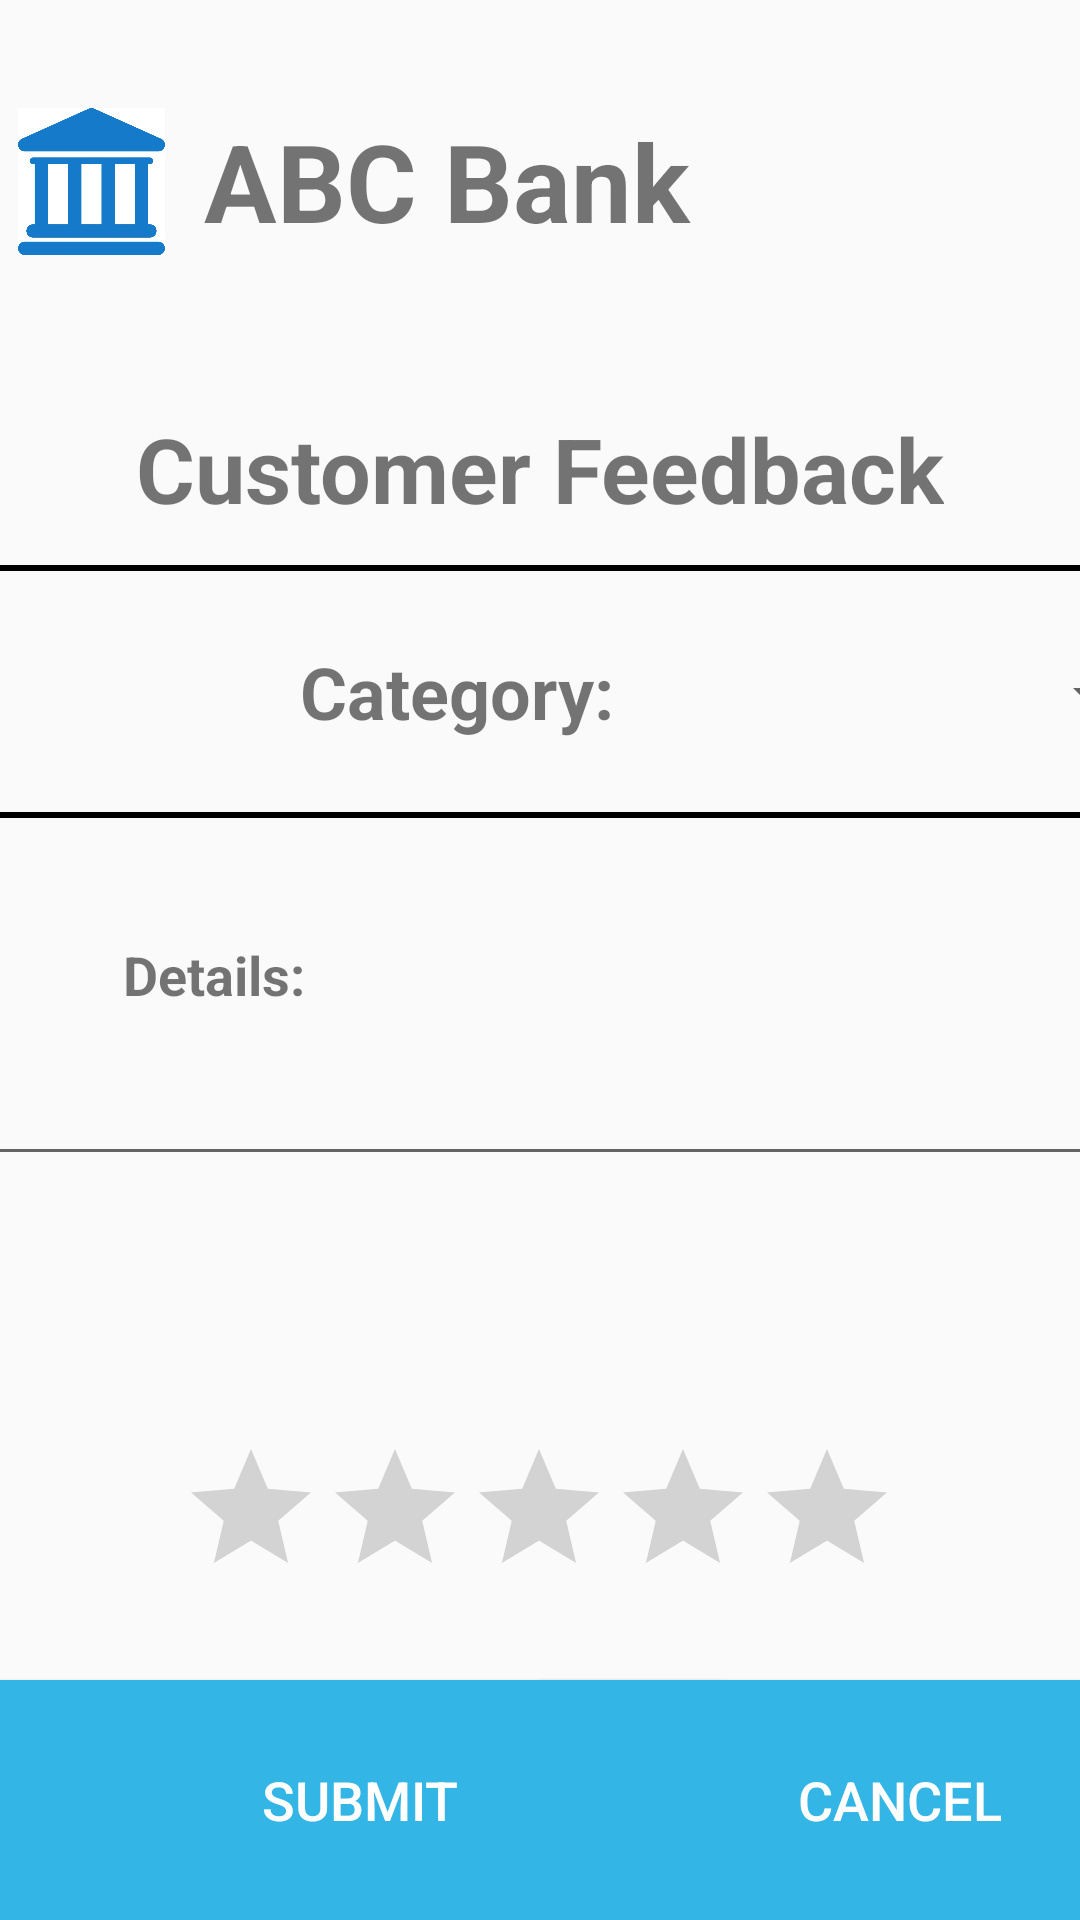

Android layout source for this screen:
<!-- AndroidManifest.xml: application theme AppTheme -->
<!-- res/layout/activity_customer_feedback.xml -->
<?xml version="1.0" encoding="utf-8"?>
<android.support.constraint.ConstraintLayout xmlns:android="http://schemas.android.com/apk/res/android"
    xmlns:app="http://schemas.android.com/apk/res-auto"
    xmlns:tools="http://schemas.android.com/tools"
    android:layout_width="match_parent"
    android:layout_height="match_parent"
    tools:context=".CustomerFeedback">

    <View
        android:id="@+id/divider19"
        android:layout_width="370dp"
        android:layout_height="2dp"
        android:layout_marginTop="12dp"
        android:background="@android:color/background_dark"
        app:layout_constraintEnd_toEndOf="parent"
        app:layout_constraintStart_toStartOf="parent"
        app:layout_constraintTop_toBottomOf="@+id/textView52" />

    <ImageView
        android:id="@+id/imageView"
        android:layout_width="61dp"
        android:layout_height="49dp"
        android:layout_marginEnd="8dp"
        android:layout_marginStart="8dp"
        android:layout_marginTop="36dp"
        android:contentDescription="bankicon"
        app:layout_constraintEnd_toStartOf="@+id/textView6"
        app:layout_constraintHorizontal_bias="0.954"
        app:layout_constraintStart_toStartOf="parent"
        app:layout_constraintTop_toTopOf="parent"
        app:srcCompat="@drawable/bank_icon" />

    <TextView
        android:id="@+id/textView6"
        android:layout_width="168dp"
        android:layout_height="54dp"
        android:layout_marginEnd="124dp"
        android:layout_marginTop="36dp"
        android:text="ABC Bank"
        android:textSize="36sp"
        android:textStyle="bold"
        app:layout_constraintEnd_toEndOf="parent"
        app:layout_constraintTop_toTopOf="parent" />

    <TextView
        android:id="@+id/textView52"
        android:layout_width="wrap_content"
        android:layout_height="wrap_content"
        android:layout_marginTop="136dp"
        android:text="Customer Feedback"
        android:textSize="30sp"
        android:textStyle="bold"
        app:layout_constraintEnd_toEndOf="parent"
        app:layout_constraintHorizontal_bias="0.501"
        app:layout_constraintStart_toStartOf="parent"
        app:layout_constraintTop_toTopOf="parent" />

    <TextView
        android:id="@+id/textView53"
        android:layout_width="wrap_content"
        android:layout_height="wrap_content"
        android:layout_marginStart="100dp"
        android:layout_marginTop="24dp"
        android:text="Category:"
        android:textSize="24sp"
        android:textStyle="bold"
        app:layout_constraintStart_toStartOf="parent"
        app:layout_constraintTop_toBottomOf="@+id/divider19" />

    <Button
        android:id="@+id/button14"
        android:layout_width="240dp"
        android:layout_height="80dp"
        android:layout_marginEnd="8dp"
        android:layout_marginStart="8dp"
        android:background="@android:color/holo_blue_light"
        android:text="Cancel"
        android:textColor="@android:color/white"
        android:textSize="18sp"
        app:layout_constraintBaseline_toBaselineOf="@+id/button15"
        app:layout_constraintEnd_toEndOf="parent"
        app:layout_constraintStart_toEndOf="@+id/button15" />

    <Button
        android:id="@+id/button15"
        android:layout_width="240dp"
        android:layout_height="80dp"
        android:background="@android:color/holo_blue_light"
        android:text="Submit"
        android:textColor="@android:color/white"
        android:textSize="18sp"
        app:layout_constraintBottom_toBottomOf="parent"
        app:layout_constraintStart_toStartOf="parent" />

    <Spinner
        android:id="@+id/spinner7"
        android:layout_width="174dp"
        android:layout_height="34dp"
        android:layout_marginEnd="8dp"
        android:layout_marginStart="8dp"
        android:layout_marginTop="24dp"
        app:layout_constraintEnd_toEndOf="parent"
        app:layout_constraintHorizontal_bias="0.0"
        app:layout_constraintStart_toEndOf="@+id/textView53"
        app:layout_constraintTop_toBottomOf="@+id/divider19" />

    <View
        android:id="@+id/divider20"
        android:layout_width="370dp"
        android:layout_height="2dp"
        android:layout_marginTop="24dp"
        android:background="@android:color/background_dark"
        app:layout_constraintEnd_toEndOf="parent"
        app:layout_constraintStart_toStartOf="parent"
        app:layout_constraintTop_toBottomOf="@+id/textView53" />

    <TextView
        android:id="@+id/textView54"
        android:layout_width="wrap_content"
        android:layout_height="wrap_content"
        android:layout_marginEnd="8dp"
        android:layout_marginStart="8dp"
        android:layout_marginTop="40dp"
        android:text="Details:"
        android:textSize="18sp"
        android:textStyle="bold"
        app:layout_constraintEnd_toEndOf="parent"
        app:layout_constraintHorizontal_bias="0.116"
        app:layout_constraintStart_toStartOf="parent"
        app:layout_constraintTop_toBottomOf="@+id/divider20" />

    <EditText
        android:id="@+id/editText9"
        android:layout_width="370dp"
        android:layout_height="43dp"
        android:layout_marginTop="12dp"
        android:ems="10"
        android:inputType="textMultiLine"
        app:layout_constraintEnd_toEndOf="parent"
        app:layout_constraintStart_toStartOf="parent"
        app:layout_constraintTop_toBottomOf="@+id/textView54" />

    <RatingBar
        android:id="@+id/ratingBar"
        android:layout_width="241dp"
        android:layout_height="wrap_content"
        android:layout_marginBottom="104dp"
        android:layout_marginEnd="8dp"
        android:layout_marginStart="8dp"
        app:layout_constraintBottom_toBottomOf="parent"
        app:layout_constraintEnd_toEndOf="parent"
        app:layout_constraintHorizontal_bias="0.502"
        app:layout_constraintStart_toStartOf="parent" />
</android.support.constraint.ConstraintLayout>
<!-- resources referenced by this layout -->
<resources>
  <!-- drawable bank_icon: jpg bitmap (drawable, 42839 bytes) -->
  <style name="AppTheme" parent="Theme.AppCompat.Light.NoActionBar">
          
          <item name="colorPrimary">@color/colorPrimary</item>
          <item name="colorPrimaryDark">@color/colorPrimaryDark</item>
          <item name="colorAccent">@color/colorAccent</item>
      </style>
  <!-- not gathered from this repository: default colours our renderer supplied (Android Studio template values) -->
  <color name="colorPrimary">#FF6200EE</color>
  <color name="colorPrimaryDark">#FF3700B3</color>
  <color name="colorAccent">#FF03DAC5</color>
</resources>
